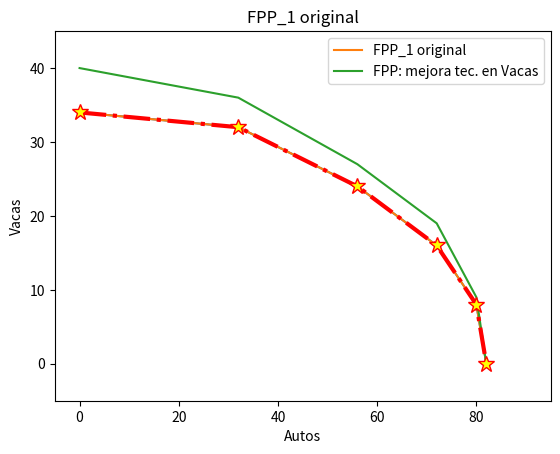
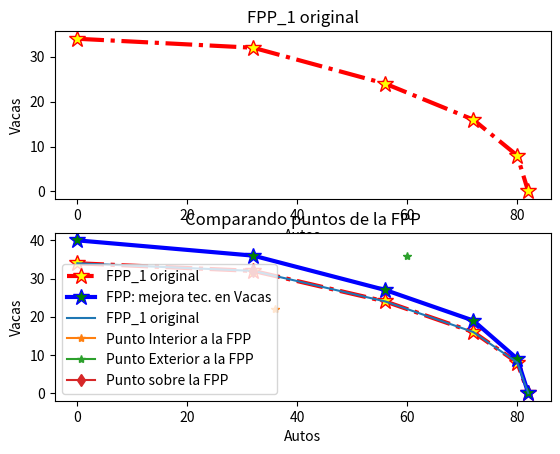

These figures' Python source, in order:
# ----------------******* FUENTES DE INFORMACIÓN *******-----------------

# https://www.geeksforgeeks.org/graph-plotting-in-python-set-1/

# https://matplotlib.org/stable/gallery/lines_bars_and_markers/linestyles.html

# https://pandas.pydata.org/pandas-docs/stable/user_guide/visualization.html

# https://www.geeksforgeeks.org/differences-and-applications-of-list-tuple-set-and-dictionary-in-python/

# https://www.freecodecamp.org/espanol/news/guia-de-funciones-de-python-con-ejemplos/

# https://www.delftstack.com/es/howto/matplotlib/use-of-pyplot.figure-matplotlib/

# -----------------******************************--------------------------



# Importamos las librerías necesarias para ejecutar el script.

import matplotlib.pyplot as plt

import numpy as np



# -----------------******************************--------------------------

# A todos los ejemplos, los definiremos como "funciones", mediante el
# comando    "def"        def "nombre de funcion"():
# Por convención, el nombre de la función se escribe en minúscula.

# Esto nos es útil a la hora de querer fragmentar el script.

# Lo importante, es lo que está debajo e incluido en la definición
# de la función.


# -----------------******************************--------------------------

#  PRIMER EJEMPLO:   función llamada  fpp_1

# Creamos las coordenadas cartesianas que utilizaremos:  "x" e "y"
#   []  implica que son "Listas"   /  si fueran ()  serian "tuples"

def fpp_1():

        x = [0,32,56,72,80,82]

        y = [34,32,24,16,8,0]


        # Graficamos  "x"  e  "y"

        plt.plot(x, y)


        # Le damos un nombre al eje de las abscisas ("x)" y ordenadas ("y")

        plt.xlabel('Autos')

        plt.ylabel('Vacas')


        # Le damos un noombre al gráfico

        plt.title('FPP_1')


        # Le damos la orden al programa que nos muestre el gráfico creado, con sus
        # respectivos ejes y título.

        plt.show()

# fpp_1()



# -----------------******************************--------------------------



#  SEGUNDO EJEMPLO:  función llamada  fpp_2

# Lo que haremos ahora será graficar dos funciones en el mismo gráfico

# Mantenemos las mismas coordenadas el ejemplo anterior, y le indicamos
# que a dicho dibujo la llame  "FPP original"

def fpp_2():

    x1 = [0,32,56,72,80,82]

    y1 = [34,32,24,16,8,0]

    plt.plot(x1, y1, label = "FPP_1 original")


    # Creamos las coordenadas del segundo dibujo y le decimos que la llame
    # "FPP: mejora tec. en Vacas", ya que lo que se está representando
    # es un evento exógeno que genera mayor productividad en la producción
    # de vacas.

    x2 = [0,32,56,72,80,82]

    y2 = [40,36,27,19,9,0]

    plt.plot(x2, y2, label = "FPP: mejora tec. en Vacas")


    # Le damos un nombre al eje de las abscisas ("x)" y ordenadas ("y")

    plt.xlabel('Autos')

    plt.ylabel('Vacas')


    # Le damos un noombre al gráfico

    plt.title('FPP_2: mejora tecnológica SOLO en Vacas')


    # Mostramos el nombre de cada uno de los gráficos dibujados

    plt.legend()


    # Le damos la orden al programa que nos muestre el gráfico creado, con sus
    # respectivos ejes y título.

    plt.show()


# fpp_2()



# -----------------******************************--------------------------


#  TERCER EJEMPLO:  función llamada  fpp_3

# Lo que haremos ahora será replicar el primer ejemplo (fpp_1), pero
# ajustando la interfaz del gráfico para que sea mas bonito.



def fpp_3():


    x1 = [0,32,56,72,80,82]

    y1 = [34,32,24,16,8,0]


    # Observar que el comando es el mismo que en el primer ejemplo,
    # "plt.plot", solamente que ahora estamos agregando más argumentos
    # al comando (colores de línea, tipo de línea, etc.)
    plt.plot(x1, y1, color='red', linestyle='dashdot', linewidth = 3,
             marker='*', markerfacecolor='yellow', markersize=12)


    # Podemos elegir el rango de cada eje, para visualizar mejor el gráfico
    plt.ylim(-5,45)
    plt.xlim(-5,95)


    plt.xlabel('Autos')

    plt.ylabel('Vacas')

    plt.title('FPP_1 original')

    plt.show()


# fpp_3()




# -----------------******************************--------------------------


#  CUARTO EJEMPLO:  función llamada  fpp_4


# Lo que haremos ahora será graficar dos funciones en un mismo gráfico

def fpp_4():


    # Función 1

    x1 = [0,32,56,72,80,82]
    y1 = [34,32,24,16,8,0]


    # Función 2

    x2 = [0,32,56,72,80,82]
    y2 = [40,36,27,19,9,0]


    # Utilizaremos el comando   plt.figure()   para crear un objeto-figura,
    # en la cual luego insertar los dos graficos

    plt.figure()


    # Creamos la primera de las dos imágenes que graficaremos y visualizaremos
    # en la figura creada.
    # Atención que la numeración de los "subplot" tiene que tener tres dígitos
    # no pudiendo ser 0 (cero) ninguno de ellos.

    plt.subplot(211)

    # Graficamos  x1, y1

    plt.plot(x1, y1, color='red', linestyle='dashdot', linewidth = 3,
             marker='*', markerfacecolor='yellow', markersize=12, label = "FPP_1 original")


    plt.xlabel('Autos')

    plt.ylabel('Vacas')

    plt.title('FPP_1 original')


    # Creamos la segunda imagen que graficaremos, graficando (x1, y1) y (x2, y2)
    # en la misma sub-imagen

    plt.subplot(212)

    plt.plot(x1, y1, color='red', linestyle='dashdot', linewidth = 3,
             marker='*', markerfacecolor='yellow', markersize=12,label = "FPP_1 original")

    plt.plot(x2, y2, color='blue', linestyle='solid', linewidth = 3,
             marker='*', markerfacecolor='green', markersize=12,label = "FPP: mejora tec. en Vacas")

    plt.xlabel('Autos')

    plt.ylabel('Vacas')

    plt.title('FPP_2: mejora tecnológica SOLO en Vacas')

    plt.show()


# fpp_4()








# -----------------******************************--------------------------


#  QUINTO EJEMPLO:  función llamada  fpp_5


# Lo que haremos ahora será observar puntos interiores, exteriores y por
# sobre la FPP


def fpp_5():

    x1 = [0,32,56,72,80,82]

    y1 = [34,32,24,16,8,0]

    plt.plot(x1, y1, label = "FPP_1 original")

    # Creamos las coordenadas del segundo dibujo y le decimos que la llame
    # "FPP: mejora tec. en Vacas", ya que lo que se está representando
    # es un evento exógeno que genera mayor productividad en la producción
    # de vacas.

    x2 = [36]

    y2 = [22]

    plt.plot(x2, y2, label = "Punto Interior a la FPP", marker='*')




    x3 = [60]

    y3 = [36]

    plt.plot(x3, y3, label = "Punto Exterior a la FPP", marker='*')




    x4 = [32]

    y4 = [32]

    plt.plot(x4, y4, label = "Punto sobre la FPP", marker='d')


    # Le damos un nombre al eje de las abscisas ("x)" y ordenadas ("y")

    plt.xlabel('Autos')

    plt.ylabel('Vacas')


    # Le damos un noombre al gráfico

    plt.title('Comparando puntos de la FPP')


    # Mostramos el nombre de cada uno de los gráficos dibujados

    plt.legend()


    # Le damos la orden al programa que nos muestre el gráfico creado, con sus
    # respectivos ejes y título.

    plt.show()


# fpp_5()





# -----------------******************************--------------------------

# Este comando,   if __name__ == '__main__':      lo que hace es
#  "cambiar el punto de arranque de lectura del código".
# Ya no arranca en la línea 1, sino que ejecuta TODO lo que esté por debajo
# de   if __name__ == '__main__':
# Es decir, que yo puedo crear todas las funciones al comienzo del código
# y luego llamarlas debajo de  if __name__ == '__main__':
# De esa manera, indirectamente, estoy fraccionando el script para
# poder ejecutarlo de a partes.

if __name__ == '__main__':

    fpp_1()

    fpp_2()

    fpp_3()

    fpp_4()

    fpp_5()
